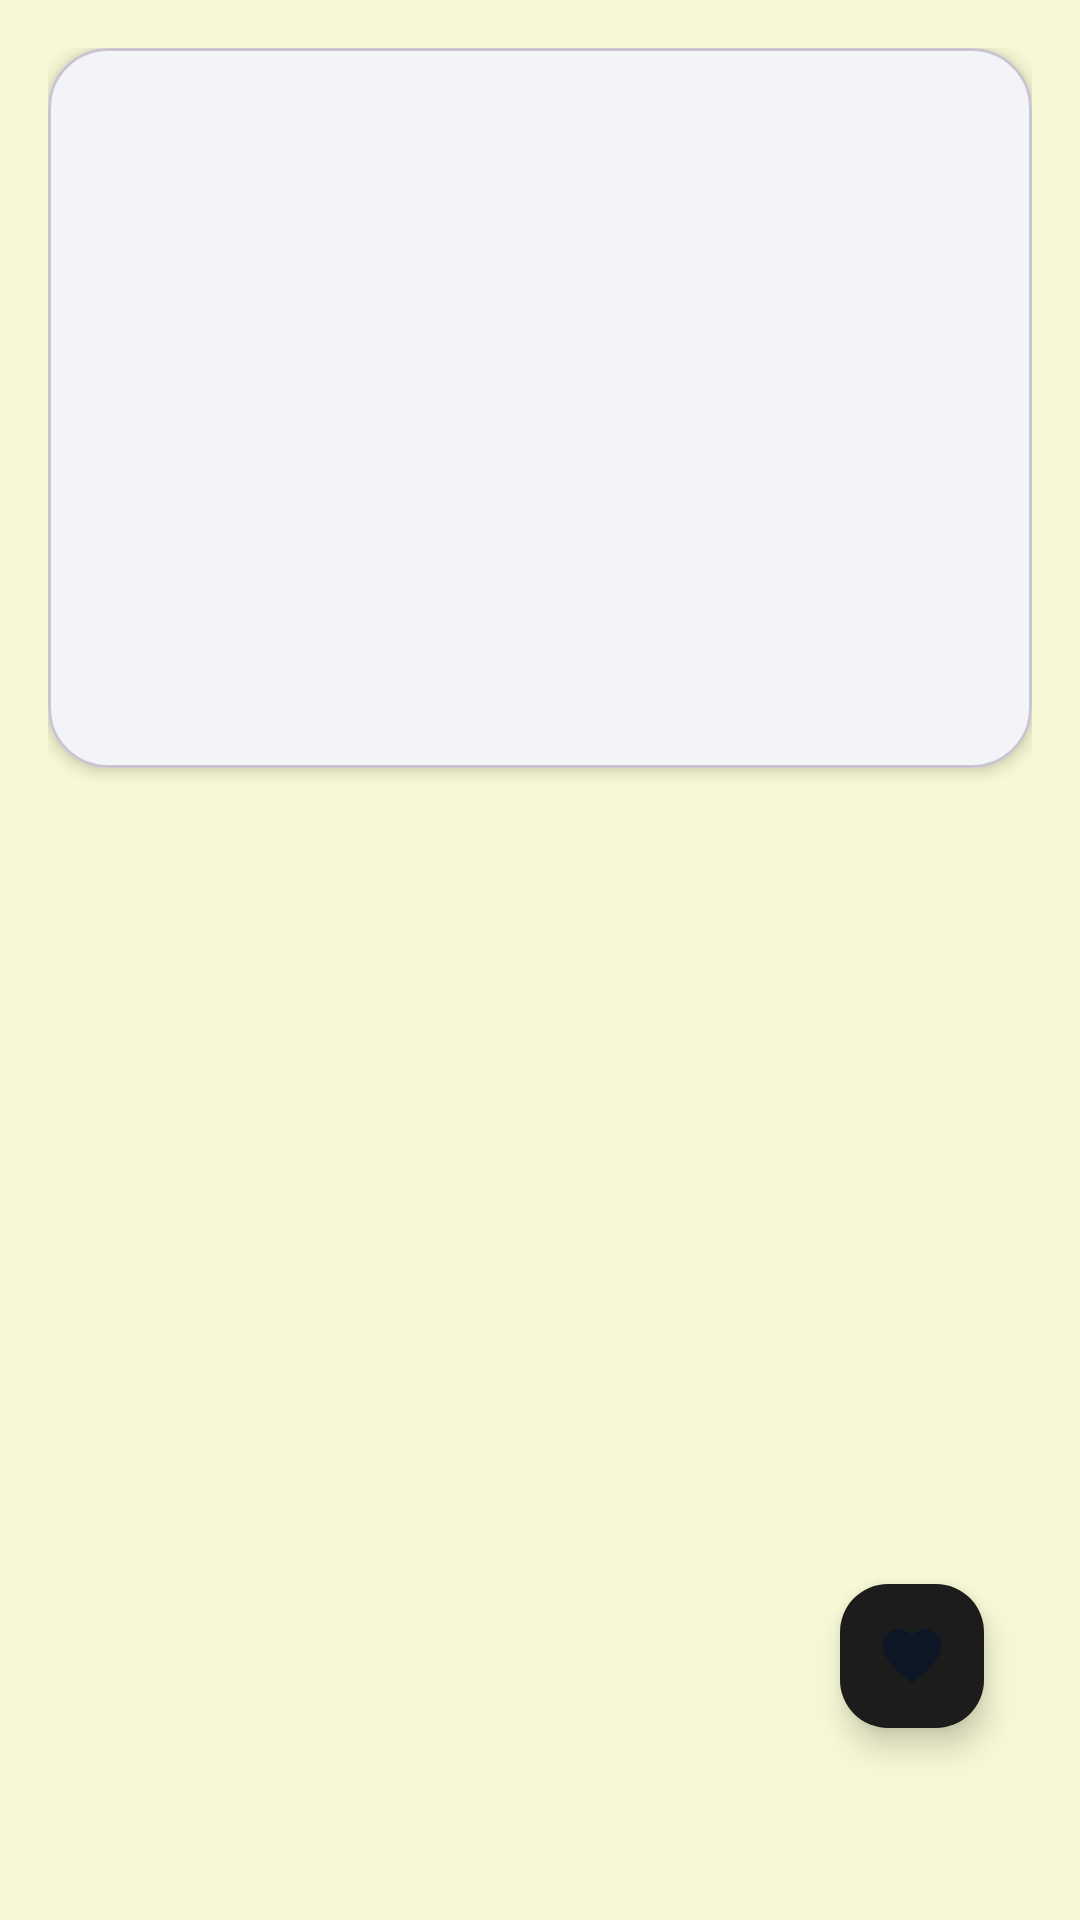

Reconstruct the res/layout file that produces this screen, plus the resources it refers to.
<!-- AndroidManifest.xml: application theme Theme.Luma -->
<!-- res/layout/fragment_detail_story.xml -->
<?xml version="1.0" encoding="utf-8"?>
<androidx.constraintlayout.widget.ConstraintLayout xmlns:android="http://schemas.android.com/apk/res/android"
    xmlns:app="http://schemas.android.com/apk/res-auto"
    xmlns:tools="http://schemas.android.com/tools"
    android:layout_width="match_parent"
    android:layout_height="match_parent"
    android:padding="16dp"
    tools:context=".view.feature.main.fragments.DetailStoryFragment">

    <androidx.core.widget.NestedScrollView
        android:id="@+id/detailScroll"
        android:layout_width="0dp"
        android:layout_height="0dp"
        android:clipToPadding="false"
        app:layout_constraintBottom_toBottomOf="parent"
        app:layout_constraintEnd_toEndOf="parent"
        app:layout_constraintStart_toStartOf="parent"
        app:layout_constraintTop_toTopOf="parent">

        <androidx.constraintlayout.widget.ConstraintLayout
            android:layout_width="match_parent"
            android:layout_height="wrap_content"
            android:paddingBottom="24dp">

            <com.google.android.material.card.MaterialCardView
                android:id="@+id/cardStoryImage"
                android:layout_width="0dp"
                android:layout_height="240dp"
                app:cardCornerRadius="20dp"
                app:cardElevation="3dp"
                app:layout_constraintEnd_toEndOf="parent"
                app:layout_constraintStart_toStartOf="parent"
                app:layout_constraintTop_toTopOf="parent">

                <ImageView
                    android:id="@+id/iv_detail_photo"
                    android:layout_width="match_parent"
                    android:layout_height="match_parent"
                    android:contentDescription="@string/detail_image"
                    android:scaleType="centerCrop"
                    tools:src="@drawable/ic_luma_background" />
            </com.google.android.material.card.MaterialCardView>

            <TextView
                android:id="@+id/tv_detail_name"
                style="@style/TextAppearance.Material3.TitleLarge"
                android:layout_width="0dp"
                android:layout_height="wrap_content"
                android:layout_marginTop="16dp"
                android:textColor="?attr/colorOnSurface"
                android:textStyle="bold"
                app:layout_constraintEnd_toEndOf="parent"
                app:layout_constraintStart_toStartOf="parent"
                app:layout_constraintTop_toBottomOf="@id/cardStoryImage"
                tools:text="lil cuanki" />

            <TextView
                android:id="@+id/tvStoryUploader"
                style="@style/TextAppearance.Material3.BodyMedium"
                android:layout_width="wrap_content"
                android:layout_height="wrap_content"
                android:textColor="?attr/colorOnSurfaceVariant"
                app:layout_constraintStart_toStartOf="parent"
                app:layout_constraintTop_toBottomOf="@id/tv_detail_name"
                tools:text="Uploaded by John Doe" />

            <TextView
                android:id="@+id/tvStoryDate"
                style="@style/TextAppearance.Material3.BodySmall"
                android:layout_width="wrap_content"
                android:layout_height="wrap_content"
                android:textColor="?attr/colorOnSurfaceVariant"
                app:layout_constraintStart_toStartOf="parent"
                app:layout_constraintTop_toBottomOf="@id/tvStoryUploader"
                tools:text="October 13, 2025" />

            <TextView
                android:id="@+id/tv_detail_description"
                style="@style/TextAppearance.Material3.BodyMedium"
                android:layout_width="0dp"
                android:layout_height="wrap_content"
                android:layout_marginTop="16dp"
                android:lineSpacingExtra="4dp"
                android:textColor="?attr/colorOnSurfaceVariant"
                app:layout_constraintEnd_toEndOf="parent"
                app:layout_constraintStart_toStartOf="parent"
                app:layout_constraintTop_toBottomOf="@id/tvStoryDate"
                tools:text="This is the story description..." />
        </androidx.constraintlayout.widget.ConstraintLayout>
    </androidx.core.widget.NestedScrollView>

    <ProgressBar
        android:id="@+id/progressLoading"
        android:layout_width="48dp"
        android:layout_height="48dp"
        android:visibility="gone"
        app:layout_constraintBottom_toBottomOf="parent"
        app:layout_constraintEnd_toEndOf="parent"
        app:layout_constraintStart_toStartOf="parent"
        app:layout_constraintTop_toTopOf="parent" />

    <com.halimjr11.luma.ui.components.ErrorView
        android:id="@+id/evDetail"
        android:layout_width="match_parent"
        android:layout_height="wrap_content"
        android:visibility="gone"
        app:layout_constraintEnd_toEndOf="parent"
        app:layout_constraintStart_toStartOf="parent"
        app:layout_constraintTop_toTopOf="parent" />

    <com.google.android.material.floatingactionbutton.FloatingActionButton
        android:id="@+id/fabFavorite"
        android:layout_width="wrap_content"
        android:layout_height="wrap_content"
        android:layout_marginEnd="16dp"
        android:layout_marginBottom="48dp"
        android:contentDescription="@string/set_favorite"
        android:src="@drawable/ic_favorite"
        app:backgroundTint="?attr/colorOnSurface"
        app:fabCustomSize="48dp"
        app:fabSize="normal"
        app:layout_constraintBottom_toBottomOf="parent"
        app:layout_constraintEnd_toEndOf="parent" />

</androidx.constraintlayout.widget.ConstraintLayout>
<!-- resources referenced by this layout -->
<resources>
  <!-- drawable ic_favorite (drawable) -->
  <vector xmlns:android="http://schemas.android.com/apk/res/android"
      android:width="24dp"
      android:height="24dp"
      android:tint="?attr/colorOnSurface"
      android:viewportWidth="24"
      android:viewportHeight="24">
  
      <path
          android:fillColor="@android:color/white"
          android:pathData="M12,21.35l-1.45,-1.32C5.4,15.36 2,12.28 2,8.5 2,5.42 4.42,3 7.5,3c1.74,0 3.41,0.81 4.5,2.09C13.09,3.81 14.76,3 16.5,3 19.58,3 22,5.42 22,8.5c0,3.78 -3.4,6.86 -8.55,11.54L12,21.35z" />
  
  </vector>
  <string name="detail_image">Detail Image</string>
  <string name="set_favorite">set favorite</string>
  <style name="Theme.Luma" parent="Base.Theme.Luma" />
  <style name="Base.Theme.Luma" parent="Theme.Material3.DayNight.NoActionBar">
          
          <item name="colorPrimary">@color/light_primary</item>
          <item name="colorOnPrimary">@color/light_onPrimary</item>
          <item name="colorPrimaryContainer">@color/light_primaryContainer</item>
          <item name="colorOnPrimaryContainer">@color/light_onPrimaryContainer</item>
  
          
          <item name="colorSecondary">@color/light_secondary</item>
          <item name="colorOnSecondary">@color/light_onSecondary</item>
          <item name="colorSecondaryContainer">@color/light_secondaryContainer</item>
          <item name="colorOnSecondaryContainer">@color/light_onSecondaryContainer</item>
  
          
          <item name="colorTertiary">@color/light_tertiary</item>
          <item name="colorOnTertiary">@color/light_onTertiary</item>
  
          
          <item name="android:colorBackground">@color/light_background</item>
          <item name="colorSurface">@color/light_surface</item>
          <item name="colorOnSurface">@color/light_onSurface</item>
          <item name="colorOnBackground">@color/light_onBackground</item>
  
          
          <item name="colorOutline">@color/light_outline</item>
          <item name="colorError">@color/light_error</item>
          <item name="colorOnError">@color/light_onError</item>
  
          
          <item name="colorSurfaceVariant">@color/light_highlight</item>
  
          
          <item name="android:statusBarColor">@color/light_primaryContainer</item>
          <item name="android:navigationBarColor">@color/light_background</item>
          <item name="android:windowLightStatusBar">true</item>
  
          
          <item name="toolbarStyle">@style/Widget.Luma.Toolbar</item>
      </style>
  <color name="light_primary">@color/luma_indigo_mist</color>
  <color name="light_onPrimary">#FFFFFF</color>
  <color name="light_primaryContainer">@color/luma_sky_calm</color>
  <color name="light_onPrimaryContainer">#0E1725</color>
  <color name="light_secondary">@color/luma_mint_cloud</color>
  <color name="light_onSecondary">#0E1725</color>
  <color name="light_secondaryContainer">#E0F0EF</color>
  <color name="light_onSecondaryContainer">#1C2B2B</color>
  <color name="light_tertiary">@color/luma_soft_cream</color>
  <color name="light_onTertiary">#2E2E2E</color>
  <color name="light_background">@color/luma_soft_cream</color>
  <color name="light_surface">#FFFFFF</color>
  <color name="light_onSurface">#1C1C1C</color>
  <color name="light_onBackground">#1C1C1C</color>
  <color name="light_outline">#B6C4C2</color>
  <color name="light_error">#BA1A1A</color>
  <color name="light_onError">#FFFFFF</color>
  <color name="light_highlight">@color/luma_mint_cloud</color>
  <style name="Widget.Luma.Toolbar" parent="Widget.Material3.Toolbar">
          <item name="android:background">@color/light_surface</item>
          <item name="android:titleTextColor">@color/light_onSurface</item>
          <item name="android:subtitleTextColor">@color/light_onSurface</item>
      </style>
  <color name="luma_indigo_mist">#667BB0</color>
  <color name="luma_sky_calm">#89A6C5</color>
  <color name="luma_mint_cloud">#A9CCC9</color>
  <color name="luma_soft_cream">#F7F8D5</color>
</resources>
